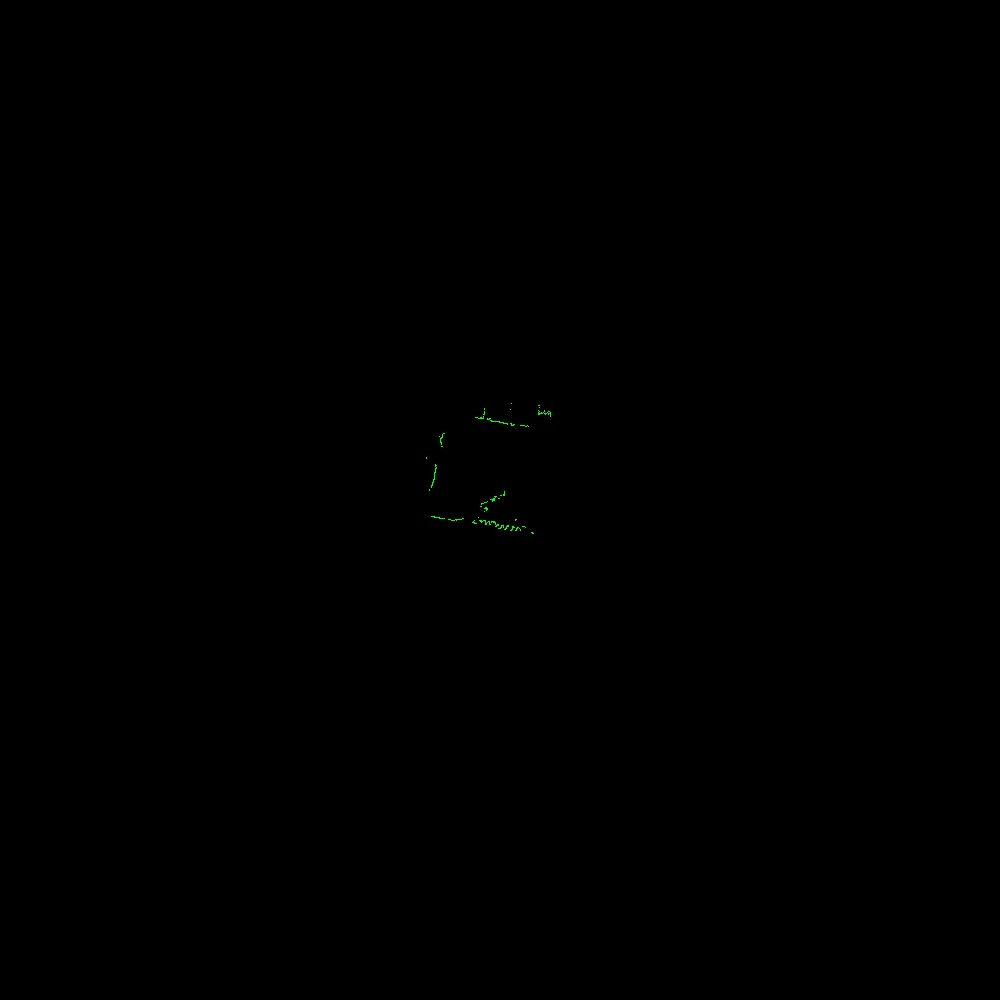

Data behind this chart, as committed beside it:
azimuth_deg, distance_m, rssi
45.5, 0.184, 165
45.7, 0.187, 167
45.9, 0.19, 167
46.1, 0.186, 166
46.3, 0.187, 167
46.5, 0.189, 167
46.7, 0.192, 166
46.9, 0.19, 165
47.1, 0.19, 166
47.3, 0.195, 164
47.5, 0.194, 166
47.7, 0.192, 167
47.9, 0.189, 168
48.1, 0.187, 170
48.3, 0.189, 167
48.5, 0.192, 166
48.7, 0.192, 166
48.9, 0.195, 165
49.1, 0.194, 165
49.3, 0.19, 167
49.5, 0.187, 166
49.7, 0.193, 165
49.9, 0.196, 163
50.1, 0.195, 164
50.3, 0.197, 163
50.5, 0.197, 163
50.7, 0.196, 165
50.9, 0.18, 169
51.1, 0.192, 166
51.3, 0.175, 172
51.5, 0.177, 173
51.7, 0.183, 173
51.9, 0.186, 174
52.1, 0.188, 172
52.3, 0.188, 172
52.5, 0.183, 175
52.7, 0.18, 176
52.9, 0.183, 175
53.1, 0.184, 174
53.3, 0.184, 175
53.5, 0.189, 172
53.7, 0.179, 175
53.9, 0.183, 174
54.1, 0.183, 172
54.3, 0.179, 172
54.5, 0.186, 169
54.7, 0.186, 168
54.9, 0.183, 167
55.1, 0.201, 161
55.3, 0.185, 163
55.5, 0.2, 157
55.7, 0.178, 159
55.9, 0.205, 153
56.1, 0.195, 156
56.3, 0.206, 149
56.5, 0.204, 150
56.7, 0.2, 155
56.9, 0.213, 145
57.1, 0.211, 149
57.3, 0.23, 144
... 1,234 more rows
